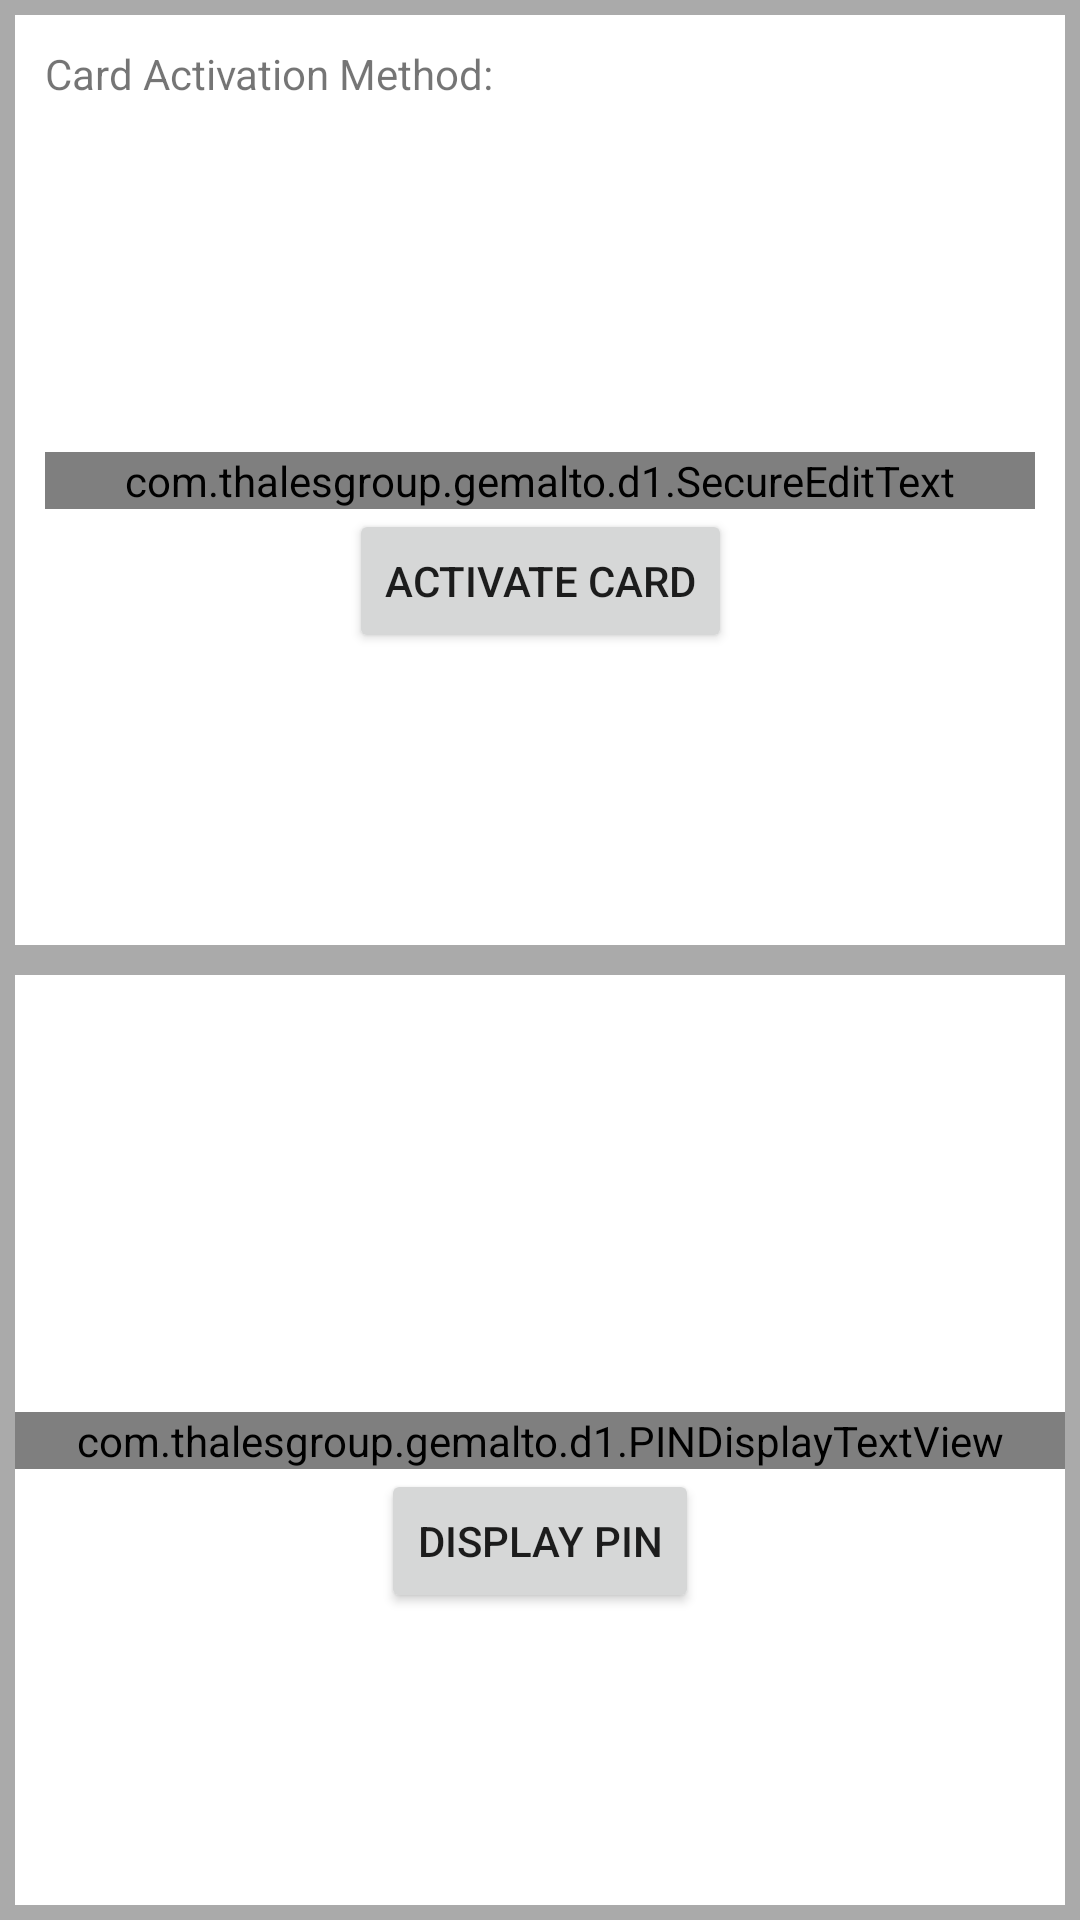

The Android layout XML behind this screen, and the referenced resources:
<!-- AndroidManifest.xml: application theme Theme.D1Sample -->
<!-- res/layout/fragment_physical_card_detail.xml -->
<layout xmlns:android="http://schemas.android.com/apk/res/android"
    xmlns:app="http://schemas.android.com/apk/res-auto">

    <data>

        <variable
            name="mViewModel"
            type="com.thalesgroup.mobile.d1sample.ui.physicalcarddetail.PhysicalCardDetailViewModel" />
    </data>

    <LinearLayout
        android:layout_width="match_parent"
        android:layout_height="match_parent"
        android:background="@android:color/darker_gray"
        android:orientation="vertical">

        <androidx.constraintlayout.widget.ConstraintLayout xmlns:tools="http://schemas.android.com/tools"
            android:layout_width="match_parent"
            android:layout_height="match_parent"
            android:layout_margin="5dp"
            android:layout_weight="1"
            tools:context="com.thalesgroup.mobile.d1sample.ui.physicalcarddetail.PhysicalCardDetailFragment"
            android:background="@color/white"
            android:padding="10dp">

            <Button
                android:id="@+id/bt_activate_card"
                android:layout_width="wrap_content"
                android:layout_height="wrap_content"
                android:text="Activate Card"
                app:layout_constraintLeft_toLeftOf="parent"
                app:layout_constraintRight_toRightOf="parent"
                app:layout_constraintTop_toBottomOf="@id/ste_activation" />

            <TextView
                android:id="@+id/tv_card_activation_Cardmethod"
                android:layout_width="wrap_content"
                android:layout_height="wrap_content"
                android:text="@{mViewModel.mCardActivationMethod}"
                app:layout_constraintLeft_toRightOf="@id/tv_card_activation_method_label"
                app:layout_constraintTop_toTopOf="parent" />

            <TextView
                android:id="@+id/tv_card_activation_method_label"
                android:layout_width="wrap_content"
                android:layout_height="wrap_content"
                android:text="Card Activation Method: "
                app:layout_constraintLeft_toLeftOf="parent"
                app:layout_constraintTop_toTopOf="parent" />

            <com.thalesgroup.gemalto.d1.SecureEditText
                android:id="@+id/ste_activation"
                android:layout_width="match_parent"
                android:layout_height="wrap_content"
                android:hint="Code"
                android:enabled="true"
                app:layout_constraintBottom_toBottomOf="parent"
                app:layout_constraintLeft_toLeftOf="parent"
                app:layout_constraintRight_toRightOf="parent"
                app:layout_constraintTop_toTopOf="parent" />
        </androidx.constraintlayout.widget.ConstraintLayout>

        <androidx.constraintlayout.widget.ConstraintLayout xmlns:tools="http://schemas.android.com/tools"
            android:layout_width="match_parent"
            android:layout_height="match_parent"
            android:layout_margin="5dp"
            android:layout_weight="1"
            android:background="@color/white">

            <Button
                android:id="@+id/bt_show_pin"
                android:layout_width="wrap_content"
                android:layout_height="wrap_content"
                android:text="Display PIN"
                app:layout_constraintLeft_toLeftOf="parent"
                app:layout_constraintRight_toRightOf="parent"
                app:layout_constraintTop_toBottomOf="@id/pdtv_pin" />

            <com.thalesgroup.gemalto.d1.PINDisplayTextView
                android:id="@+id/pdtv_pin"
                android:layout_width="match_parent"
                android:layout_height="wrap_content"
                app:layout_constraintBottom_toBottomOf="parent"
                app:layout_constraintLeft_toLeftOf="parent"
                app:layout_constraintRight_toRightOf="parent"
                app:layout_constraintTop_toTopOf="parent" />

        </androidx.constraintlayout.widget.ConstraintLayout>
    </LinearLayout>
</layout>
<!-- resources referenced by this layout -->
<resources>
  <style name="Theme.D1Sample" parent="Theme.MaterialComponents.DayNight.DarkActionBar">
          
          <item name="colorPrimary">@color/purple_500</item>
          <item name="colorPrimaryVariant">@color/purple_700</item>
          <item name="colorOnPrimary">@color/white</item>
          
          <item name="colorSecondary">@color/teal_200</item>
          <item name="colorSecondaryVariant">@color/teal_700</item>
          <item name="colorOnSecondary">@color/black</item>
          
          <item name="android:statusBarColor" tools:targetApi="l">?attr/colorPrimaryVariant</item>
          
      </style>
  <!-- not gathered from this repository: default colours our renderer supplied (Android Studio template values) -->
  <color name="purple_500">#FF6200EE</color>
  <color name="purple_700">#FF3700B3</color>
  <color name="teal_200">#FF03DAC5</color>
  <color name="teal_700">#FF018786</color>
  <color name="black">#FF000000</color>
  <color name="white">#FFFFFFFF</color>
</resources>
